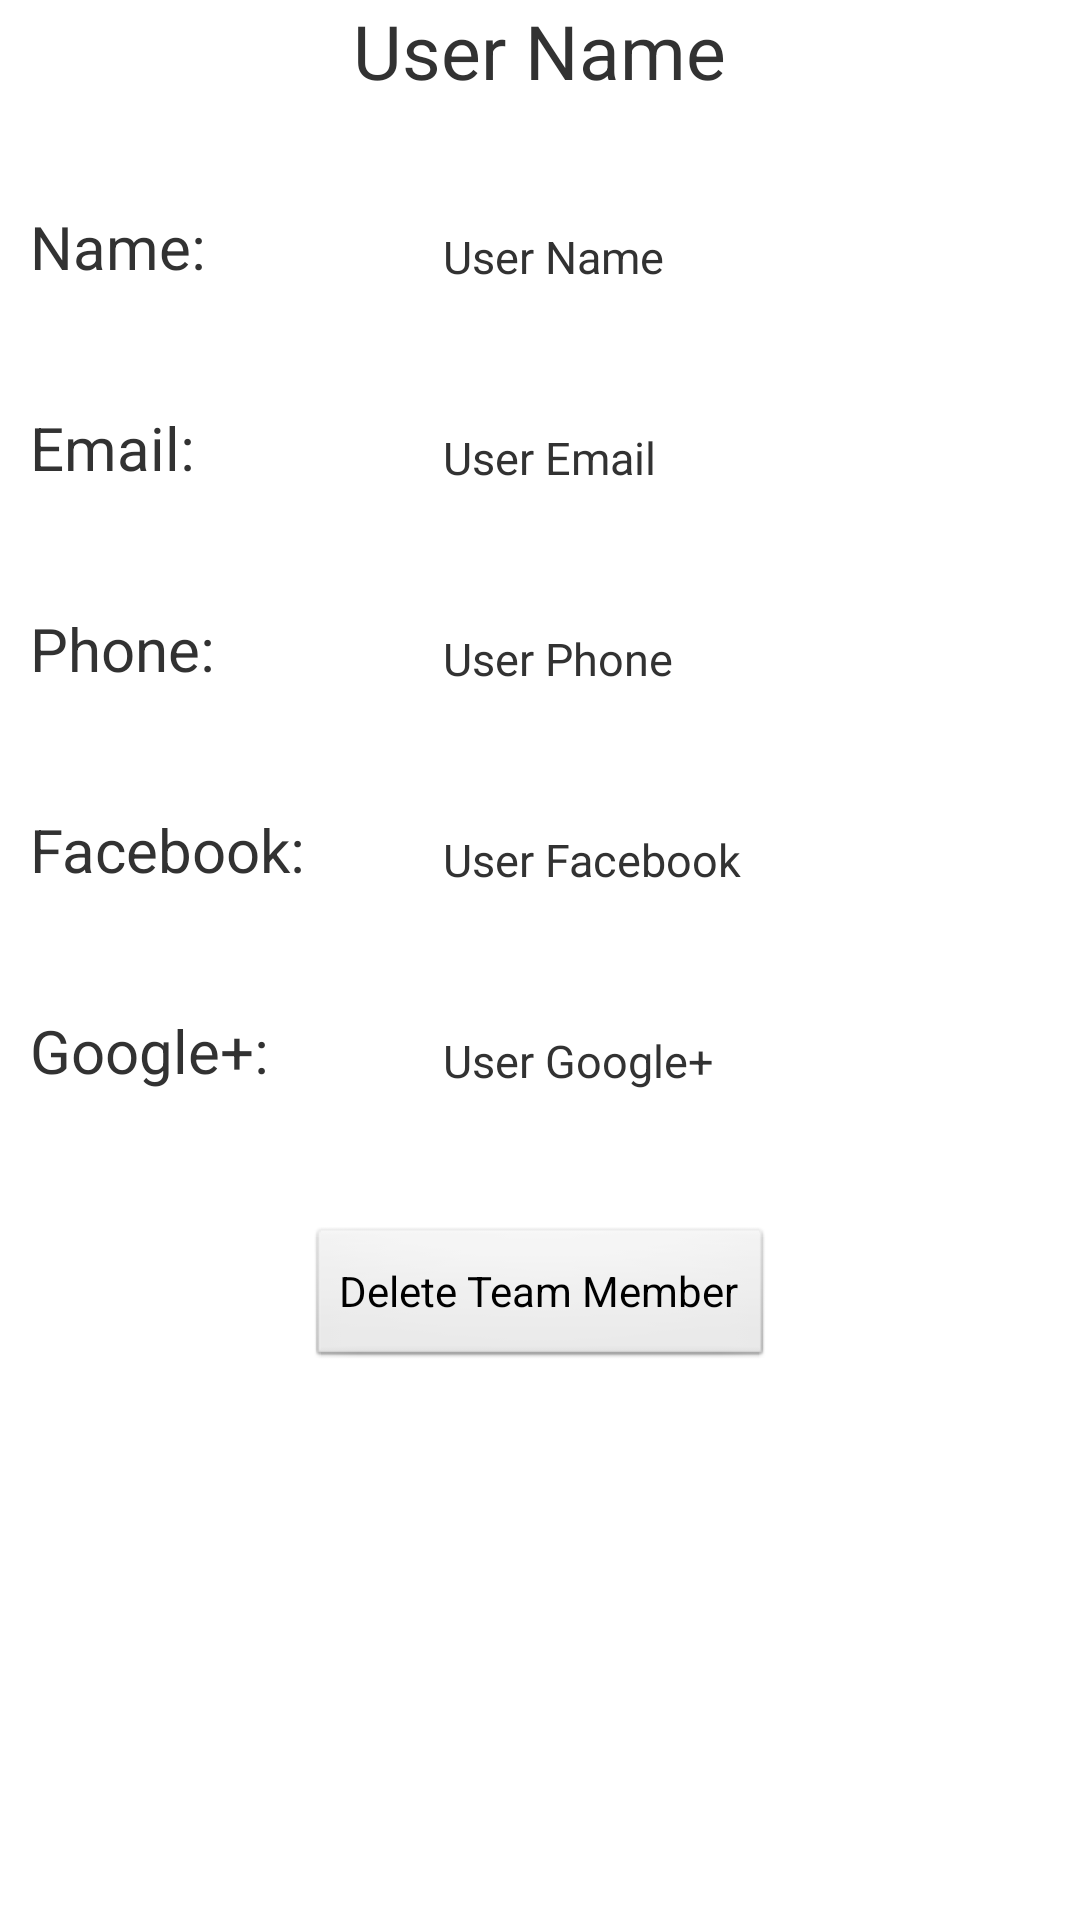

Write the Android layout XML for this screen, with the resource values it uses.
<!-- AndroidManifest.xml: application theme AppTheme -->
<!-- res/layout/project_user_view.xml -->
<?xml version="1.0" encoding="utf-8"?>
<RelativeLayout xmlns:android="http://schemas.android.com/apk/res/android"
                android:layout_width="match_parent"
                android:layout_height="match_parent">

    <TextView android:id="@+id/projectUserTextViewTitle"
              android:layout_width="wrap_content"
              android:layout_height="wrap_content"
              android:text="User Name"
              android:textSize="25sp"
              android:layout_centerHorizontal="true"/>

    <TextView android:id="@+id/nameTextView"
              android:layout_width="wrap_content"
              android:layout_height="wrap_content"
              android:text="Name:"
              android:textSize="20sp"
              android:layout_below="@id/projectUserTextViewTitle"
              android:layout_alignParentLeft="true"
              android:layout_marginTop="35dp"
              android:layout_marginLeft="10dp"
              android:typeface="normal" />

    <TextView android:id="@+id/userNameTextView"
              android:layout_width="wrap_content"
              android:layout_height="wrap_content"
              android:text="User Name"
              android:textSize="15sp"
              android:layout_alignBottom="@id/nameTextView"
              android:layout_alignLeft="@id/projectUserTextViewTitle"
              android:textStyle="normal"
              android:layout_marginLeft="30dp"/>

    <TextView android:id="@+id/emailTextView"
              android:layout_width="wrap_content"
              android:layout_height="wrap_content"
              android:text="Email:"
              android:textSize="20sp"
              android:layout_below="@id/nameTextView"
              android:layout_alignLeft="@id/nameTextView"
              android:layout_marginTop="40dp"
              android:typeface="normal"/>

    <TextView android:id="@+id/userEmailTextView"
              android:layout_width="wrap_content"
              android:layout_height="wrap_content"
              android:text="User Email"
              android:textSize="15sp"
              android:layout_alignBottom="@id/emailTextView"
              android:layout_alignLeft="@id/userNameTextView"/>

    <TextView android:id="@+id/phoneTextView"
              android:layout_width="wrap_content"
              android:layout_height="wrap_content"
              android:text="Phone:"
              android:textSize="20sp"
              android:layout_below="@id/emailTextView"
              android:layout_alignLeft="@id/emailTextView"
              android:layout_marginTop="40dp"
              android:typeface="normal"/>

    <TextView android:id="@+id/userPhoneTextView"
              android:layout_width="wrap_content"
              android:layout_height="wrap_content"
              android:text="User Phone"
              android:textSize="15sp"
              android:layout_alignBottom="@id/phoneTextView"
              android:layout_alignLeft="@id/userEmailTextView"/>

    <TextView android:id="@+id/facebookTextView"
              android:layout_height="wrap_content"
              android:layout_width="wrap_content"
              android:text="Facebook:"
              android:textSize="20sp"
              android:layout_below="@id/phoneTextView"
              android:layout_alignLeft="@id/phoneTextView"
              android:layout_marginTop="40dp"
              android:typeface="normal"/>

    <TextView android:id="@+id/userFacebookTextView"
              android:layout_height="wrap_content"
              android:layout_width="wrap_content"
              android:text="User Facebook"
              android:textSize="15sp"
              android:layout_alignBottom="@id/facebookTextView"
              android:layout_alignLeft="@id/userPhoneTextView"/>

    <TextView android:id="@+id/googleTextView"
              android:layout_width="wrap_content"
              android:layout_height="wrap_content"
              android:text="Google+:"
              android:textSize="20sp"
              android:layout_below="@id/facebookTextView"
              android:layout_alignLeft="@id/facebookTextView"
              android:layout_marginTop="40dp"
              android:typeface="normal"/>

    <TextView android:id="@+id/userGoogleTextView"
              android:layout_width="wrap_content"
              android:layout_height="wrap_content"
              android:text="User Google+"
              android:textSize="15sp"
              android:layout_alignBottom="@id/googleTextView"
              android:layout_alignLeft="@id/userFacebookTextView"/>

    <Button android:layout_width="wrap_content"
            android:layout_height="wrap_content"
            android:id="@+id/btnDeleteTeamMember"
            android:text="Delete Team Member"
            android:layout_below="@id/userGoogleTextView"
            android:layout_centerHorizontal="true"
            android:layout_margin="45dp"
            android:clickable="true"
            android:onClick="onButtonClick"/>

</RelativeLayout>
<!-- resources referenced by this layout -->
<resources>
  <style name="AppTheme" parent="AppBaseTheme">
          
      </style>
  <style name="AppBaseTheme" parent="android:Theme.Light">
          
      </style>
</resources>
